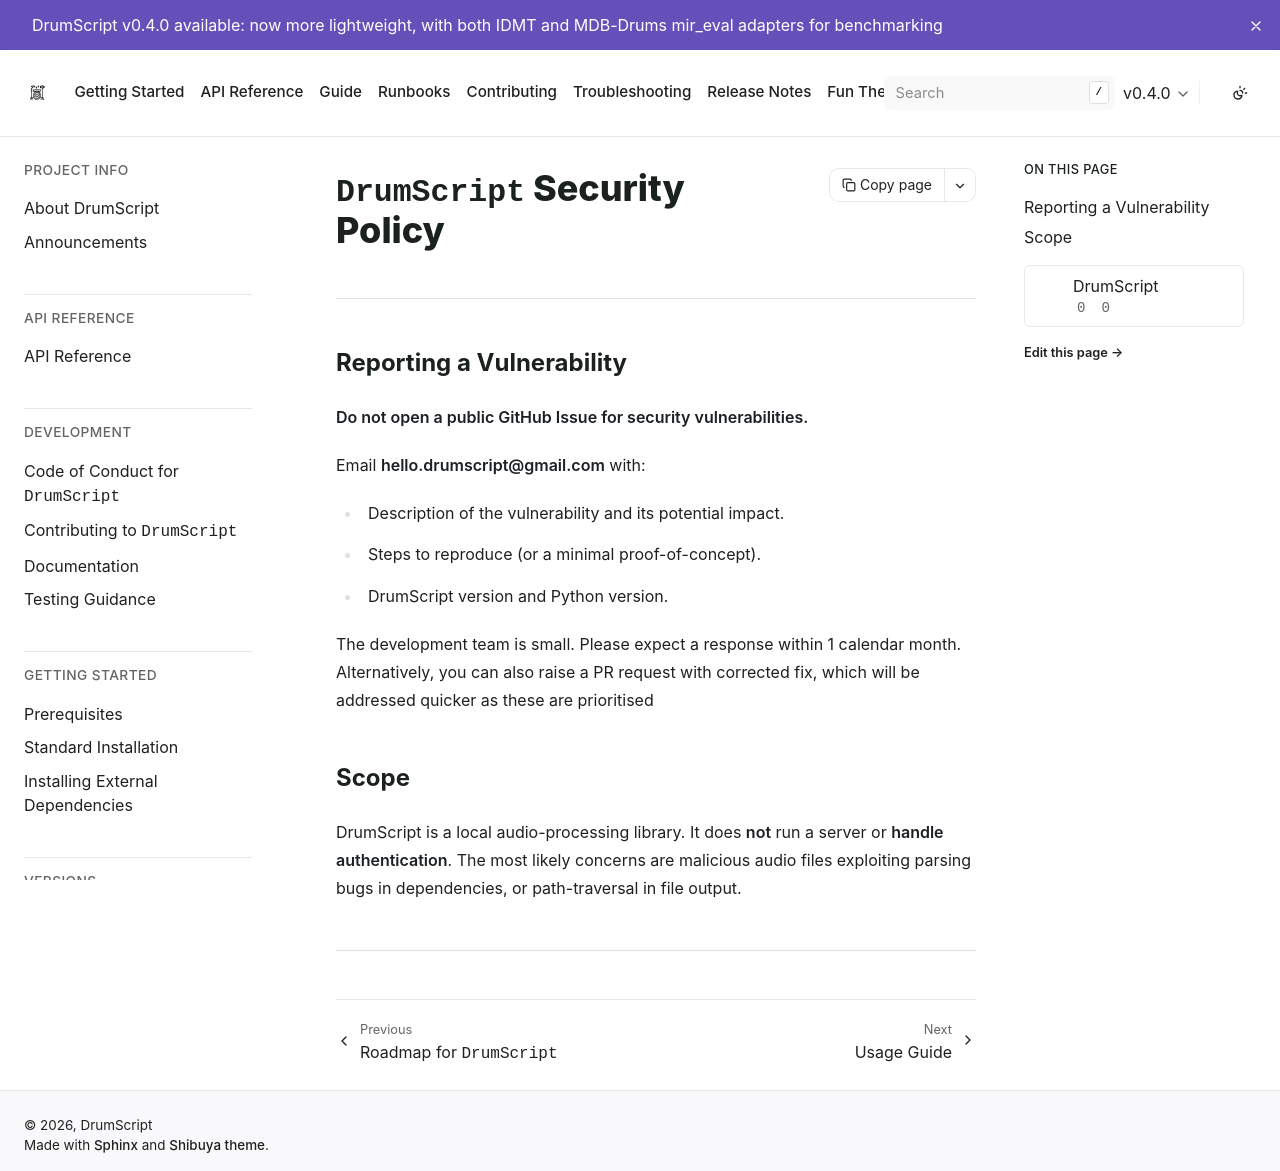

repository: DrumScript/DrumScript · page: dev/guide/security.html · generator: sphinx

# `DrumScript` Security Policy

<!--date_added:2026-05-10-->
<!--date_updated:2026-05-10-->


> This is a **summarised version** 
> **Full text:** [docs/guide/security.md](docs/guide/security.md)


## Reporting a Vulnerability

**Do not open a public GitHub Issue for security vulnerabilities.**

Email *hello.drumscript@gmail.com* with:

- Description of the vulnerability and its potential impact.
- Steps to reproduce (or a minimal proof-of-concept).
- DrumScript version and Python version.

The development team is small. Please expect a response within 1 calendar month.
Alternatively, you can also raise a PR request with corrected fix, which will be addressed quicker as these are prioritised

---
<!--END-->
